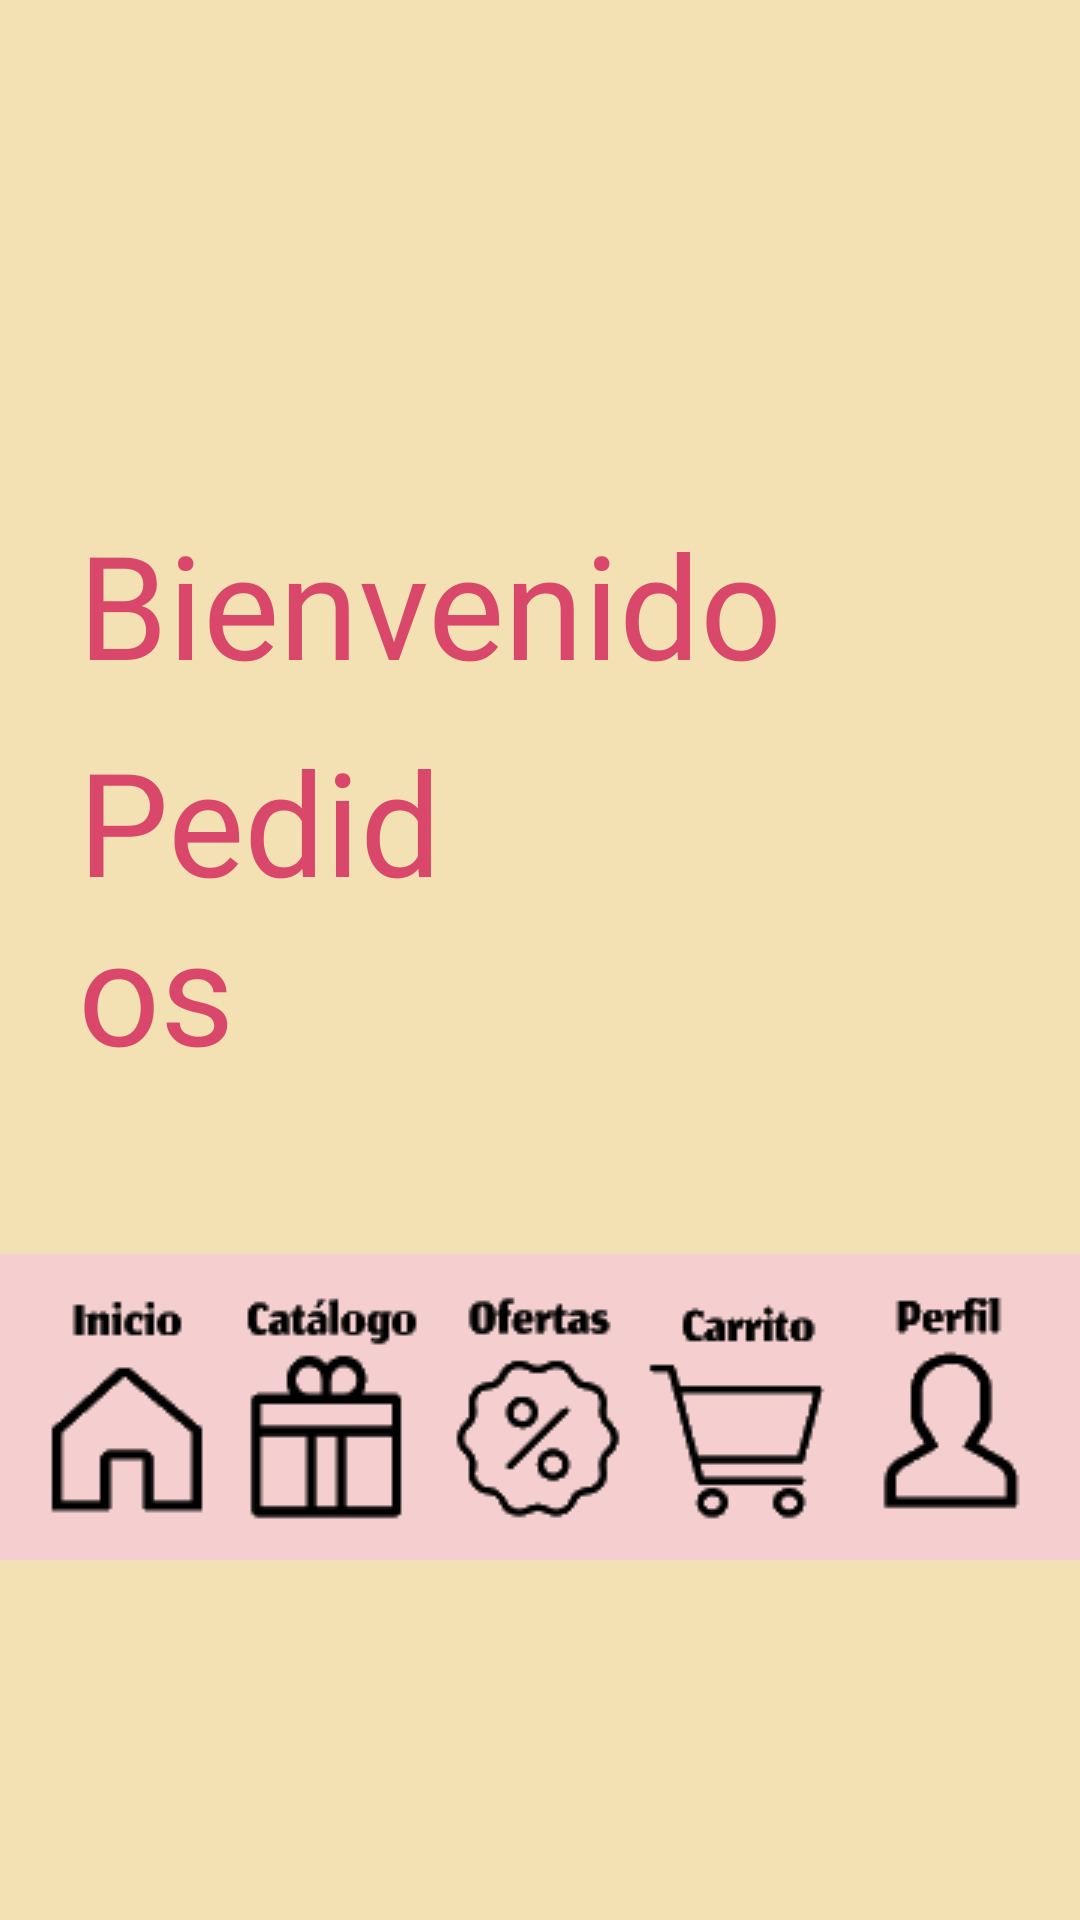

Produce the Android XML layout that renders to this screen, including the resource entries it uses.
<!-- AndroidManifest.xml: application theme Theme.ProyectoFinal_Regalos -->
<!-- res/layout/activity_inicio_tienda.xml -->
<ScrollView
    xmlns:android="http://schemas.android.com/apk/res/android"
    xmlns:app="http://schemas.android.com/apk/res-auto"
    xmlns:tools="http://schemas.android.com/tools"
    android:layout_width="match_parent"
    android:layout_height="match_parent"
    android:fillViewport="true"
    android:background="@color/pastel">

    <LinearLayout
        android:id="@+id/main"
        android:layout_width="match_parent"
        android:layout_height="wrap_content"
        android:orientation="vertical">

        <ImageView
            android:id="@+id/logoHappyBox"
            android:layout_width="match_parent"
            android:layout_height="169dp"
            app:srcCompat="@drawable/grupo2" />

        <TextView
            android:id="@+id/bienvenido"
            android:layout_width="353dp"
            android:layout_height="wrap_content"
            android:layout_marginStart="26dp"
            android:fontFamily="@font/jomhuria"
            android:text="@string/bienvenido"
            android:textColor="@color/rosa"
            android:textSize="48sp" />

        <TextView
            android:id="@+id/pedidos"
            android:layout_width="123dp"
            android:layout_height="wrap_content"
            android:layout_marginStart="26dp"
            android:layout_marginTop="8dp"
            android:fontFamily="@font/jomhuria"
            android:text="@string/pedidos"
            android:textColor="@color/rosa"
            android:textSize="48sp" />

        <androidx.recyclerview.widget.RecyclerView
            android:id="@+id/recyclerViewPedidos"
            android:layout_width="match_parent"
            android:layout_height="wrap_content"
            android:layout_marginTop="16dp" />

        <LinearLayout
            android:layout_width="match_parent"
            android:layout_height="wrap_content"
            android:layout_marginTop="40dp"
            android:background="@color/navbar"
            android:gravity="bottom"
            android:orientation="horizontal"
            android:padding="8dp">

            <ImageButton
                android:id="@+id/Inicio"
                android:layout_width="0dp"
                android:layout_height="match_parent"
                android:layout_weight="1"
                android:background="@color/transparent"
                android:contentDescription="Inicio"
                android:src="@drawable/ic_inicio" />

            <ImageButton
                android:id="@+id/Catalogo"
                android:layout_width="0dp"
                android:layout_height="match_parent"
                android:layout_weight="1"
                android:background="@color/transparent"
                android:contentDescription="Catálogo"
                android:onClick="onCatalogoClick"
                android:src="@drawable/ic_catalogo" />

            <ImageButton
                android:id="@+id/Ofertas"
                android:layout_width="0dp"
                android:layout_height="match_parent"
                android:layout_weight="1"
                android:background="@color/transparent"
                android:contentDescription="Ofertas"
                android:onClick="onOfertasClick"
                android:src="@drawable/ic_ofertas" />

            <ImageButton
                android:id="@+id/Carrito"
                android:layout_width="0dp"
                android:layout_height="match_parent"
                android:layout_weight="1"
                android:background="@color/transparent"
                android:contentDescription="Carrito"
                android:onClick="onCarritoClick"
                android:src="@drawable/ic_carrito" />

            <ImageButton
                android:id="@+id/Perfil"
                android:layout_width="0dp"
                android:layout_height="match_parent"
                android:layout_weight="1"
                android:background="@color/transparent"
                android:contentDescription="Perfil"
                android:onClick="onPerfilClick"
                android:src="@drawable/ic_perfil" />

        </LinearLayout>

    </LinearLayout>
</ScrollView>
<!-- resources referenced by this layout -->
<resources>
  <color name="navbar">#F5CFCF</color>
  <color name="pastel">#F3E0B3</color>
  <color name="rosa">#D9486B</color>
  <color name="transparent">#00FFFFFF</color>
  <!-- drawable ic_carrito: png bitmap (drawable, 976 bytes) -->
  <!-- drawable ic_catalogo: png bitmap (drawable, 844 bytes) -->
  <!-- drawable ic_inicio: png bitmap (drawable, 788 bytes) -->
  <!-- drawable ic_ofertas: png bitmap (drawable, 2130 bytes) -->
  <!-- drawable ic_perfil: png bitmap (drawable, 855 bytes) -->
  <string name="bienvenido">Bienvenido</string>
  <string name="pedidos">Pedidos</string>
  <style name="Theme.ProyectoFinal_Regalos" parent="Base.Theme.ProyectoFinal_Regalos" />
  <style name="Base.Theme.ProyectoFinal_Regalos" parent="Theme.Material3.DayNight.NoActionBar">
          
          
          <item name="colorPrimary">@color/rosa</item>
      </style>
</resources>
